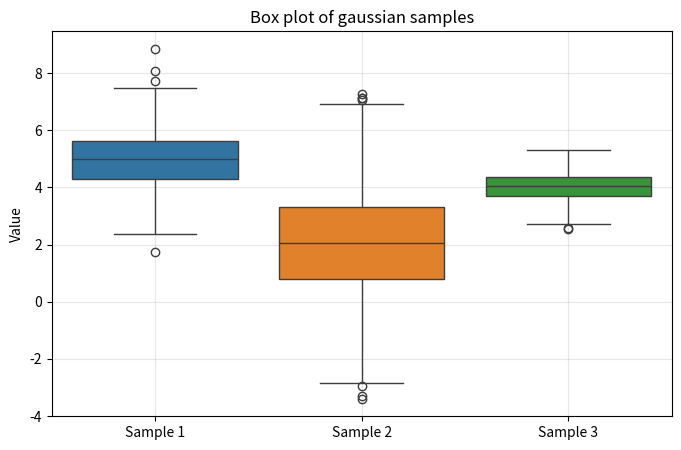
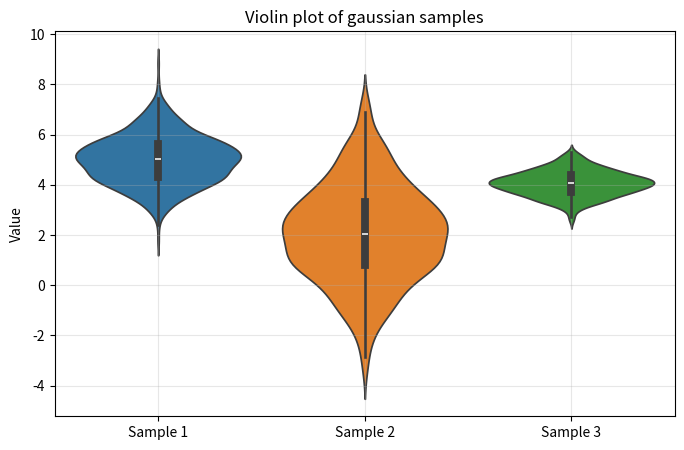
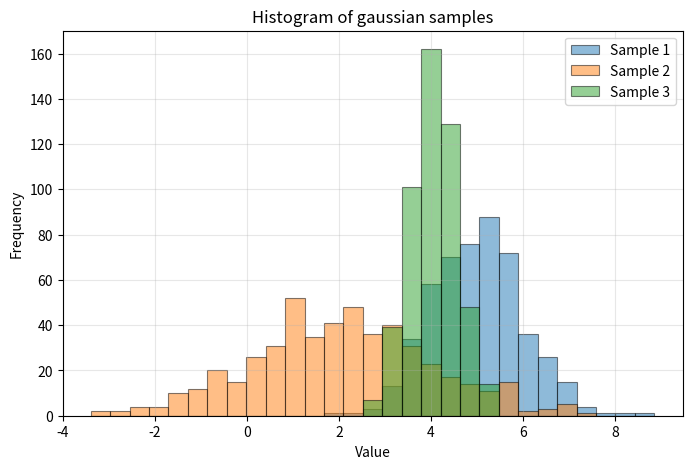

These figures' Python source, in order:
# Introduction to probability, statistics and hypothesis testing
# [redacted]
# Chapter 1: Descriptive statistics



# Exercise 2: 
# Read the example count data from RNA-seq experiment.
# Read the example methylation data from EM-seq experiment.
# Represent data as histogram, box and violin plots



# Import libraries ............................................................

import numpy as np
import matplotlib.pyplot as plt
import seaborn as sns



# Simulate data ...............................................................

# Random seed
np.random.seed(42)

# Generate gaussian distributed samples
sample1 = np.random.normal(loc = 5, scale = 1, size = 500)
sample2 = np.random.normal(loc = 2, scale = 2, size = 500)
sample3 = np.random.normal(loc = 4, scale = 0.5, size = 500)

# Collect samples in a named list
samples = [sample1, sample2, sample3]
labels = ['Sample 1', 'Sample 2', 'Sample 3']

# Compute mean and variance
for i, s in enumerate(samples):

    mean = np.mean(s)
    var = np.var(s)
    print(f"{labels[i]} Mean: {mean:.3f}, Variance: {var:.3f}")



# Box plot ....................................................................

plt.figure(figsize = (8, 5))
sns.boxplot(data = samples)
plt.title("Box plot of gaussian samples")
plt.xticks(ticks = range(3), labels = labels)
plt.ylabel("Value")
plt.grid(True, alpha = 0.3)
plt.show()



# Violin plot ....................................................................

plt.figure(figsize = (8, 5))
sns.violinplot(data = samples)
plt.title("Violin plot of gaussian samples")
plt.xticks(ticks = range(3), labels = labels)
plt.ylabel("Value")
plt.grid(True, alpha = 0.3)
plt.show()


# Histogram ....................................................................

# Compute common bin size
all_data = np.concatenate(samples)
bins = np.linspace(all_data.min(), all_data.max(), 30)

# Plot histogram
plt.figure(figsize = (8, 5))

for s, label in zip(samples, labels):
    plt.hist(s, bins = bins, edgecolor = 'black', linewidth = 0.8, label = label, alpha = 0.5)

plt.title("Histogram of gaussian samples")
plt.xlabel("Value")
plt.ylabel("Frequency")
plt.legend()
plt.grid(True, alpha = 0.3)
plt.show()


